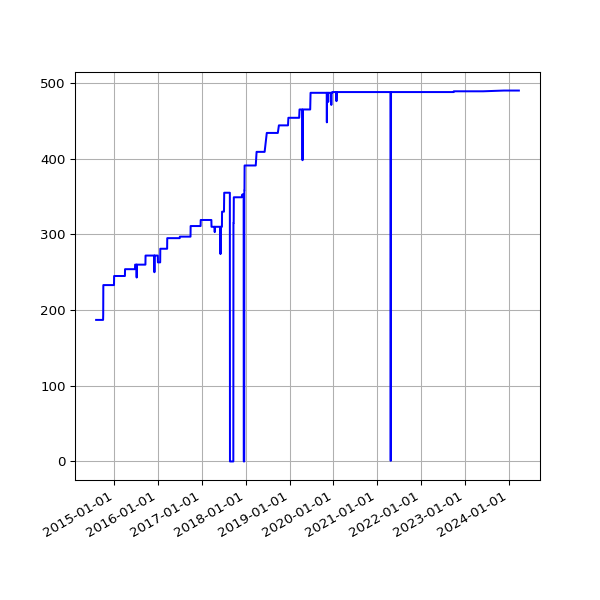

Data behind this chart, as committed beside it:
date, value
2014-08-02 02:34:49 +0100, 187
2014-08-03 03:05:19 +0100, 187
2014-08-04 02:45:32 +0100, 187
2014-08-05 02:45:33 +0100, 187
2014-08-06 02:43:20 +0100, 187
2014-08-07 02:41:52 +0100, 187
2014-08-08 02:43:24 +0100, 187
2014-08-09 02:35:17 +0100, 187
2014-08-10 02:37:17 +0100, 187
2014-08-11 02:49:09 +0100, 187
2014-08-12 02:36:56 +0100, 187
2014-08-13 02:41:52 +0100, 187
2014-08-14 02:39:20 +0100, 187
2014-08-15 02:40:32 +0100, 187
2014-08-16 02:39:22 +0100, 187
2014-08-17 02:37:23 +0100, 187
2014-08-18 02:40:14 +0100, 187
2014-08-19 02:41:31 +0100, 187
2014-08-20 02:41:02 +0100, 187
2014-08-21 02:46:25 +0100, 187
2014-08-22 02:42:42 +0100, 187
2014-08-23 02:49:08 +0100, 187
2014-08-24 02:41:34 +0100, 187
2014-08-25 02:44:26 +0100, 187
2014-08-26 02:45:33 +0100, 187
2014-08-27 02:47:23 +0100, 187
2014-08-28 02:45:45 +0100, 187
2014-08-29 02:52:17 +0100, 187
2014-08-30 02:41:53 +0100, 187
2014-08-31 02:41:54 +0100, 187
2014-09-01 02:41:45 +0100, 187
2014-09-02 02:56:38 +0100, 187
2014-09-03 02:53:41 +0100, 187
2014-09-04 03:09:09 +0100, 187
2014-09-05 02:53:14 +0100, 187
2014-09-06 02:45:18 +0100, 187
2014-09-07 02:42:16 +0100, 187
2014-09-08 03:37:13 +0100, 187
2014-09-09 02:50:39 +0100, 187
2014-09-10 02:53:39 +0100, 187
2014-09-11 03:39:38 +0100, 187
2014-09-12 02:44:06 +0100, 187
2014-09-13 02:45:19 +0100, 187
2014-09-14 02:46:09 +0100, 187
2014-09-15 02:51:21 +0100, 187
2014-09-16 02:51:21 +0100, 187
2014-09-17 02:50:45 +0100, 187
2014-09-18 02:52:25 +0100, 187
2014-09-19 02:50:21 +0100, 187
2014-09-20 02:42:56 +0100, 187
2014-09-21 02:40:59 +0100, 187
2014-09-22 02:50:35 +0100, 187
2014-09-23 02:41:41 +0100, 187
2014-09-24 02:44:22 +0100, 187
2014-09-25 02:55:33 +0100, 187
2014-09-26 02:52:05 +0100, 187
2014-09-27 02:42:14 +0100, 187
2014-09-28 02:39:29 +0100, 187
2014-09-29 02:49:32 +0100, 187
2014-09-30 02:55:10 +0100, 194
... 2,684 more rows
